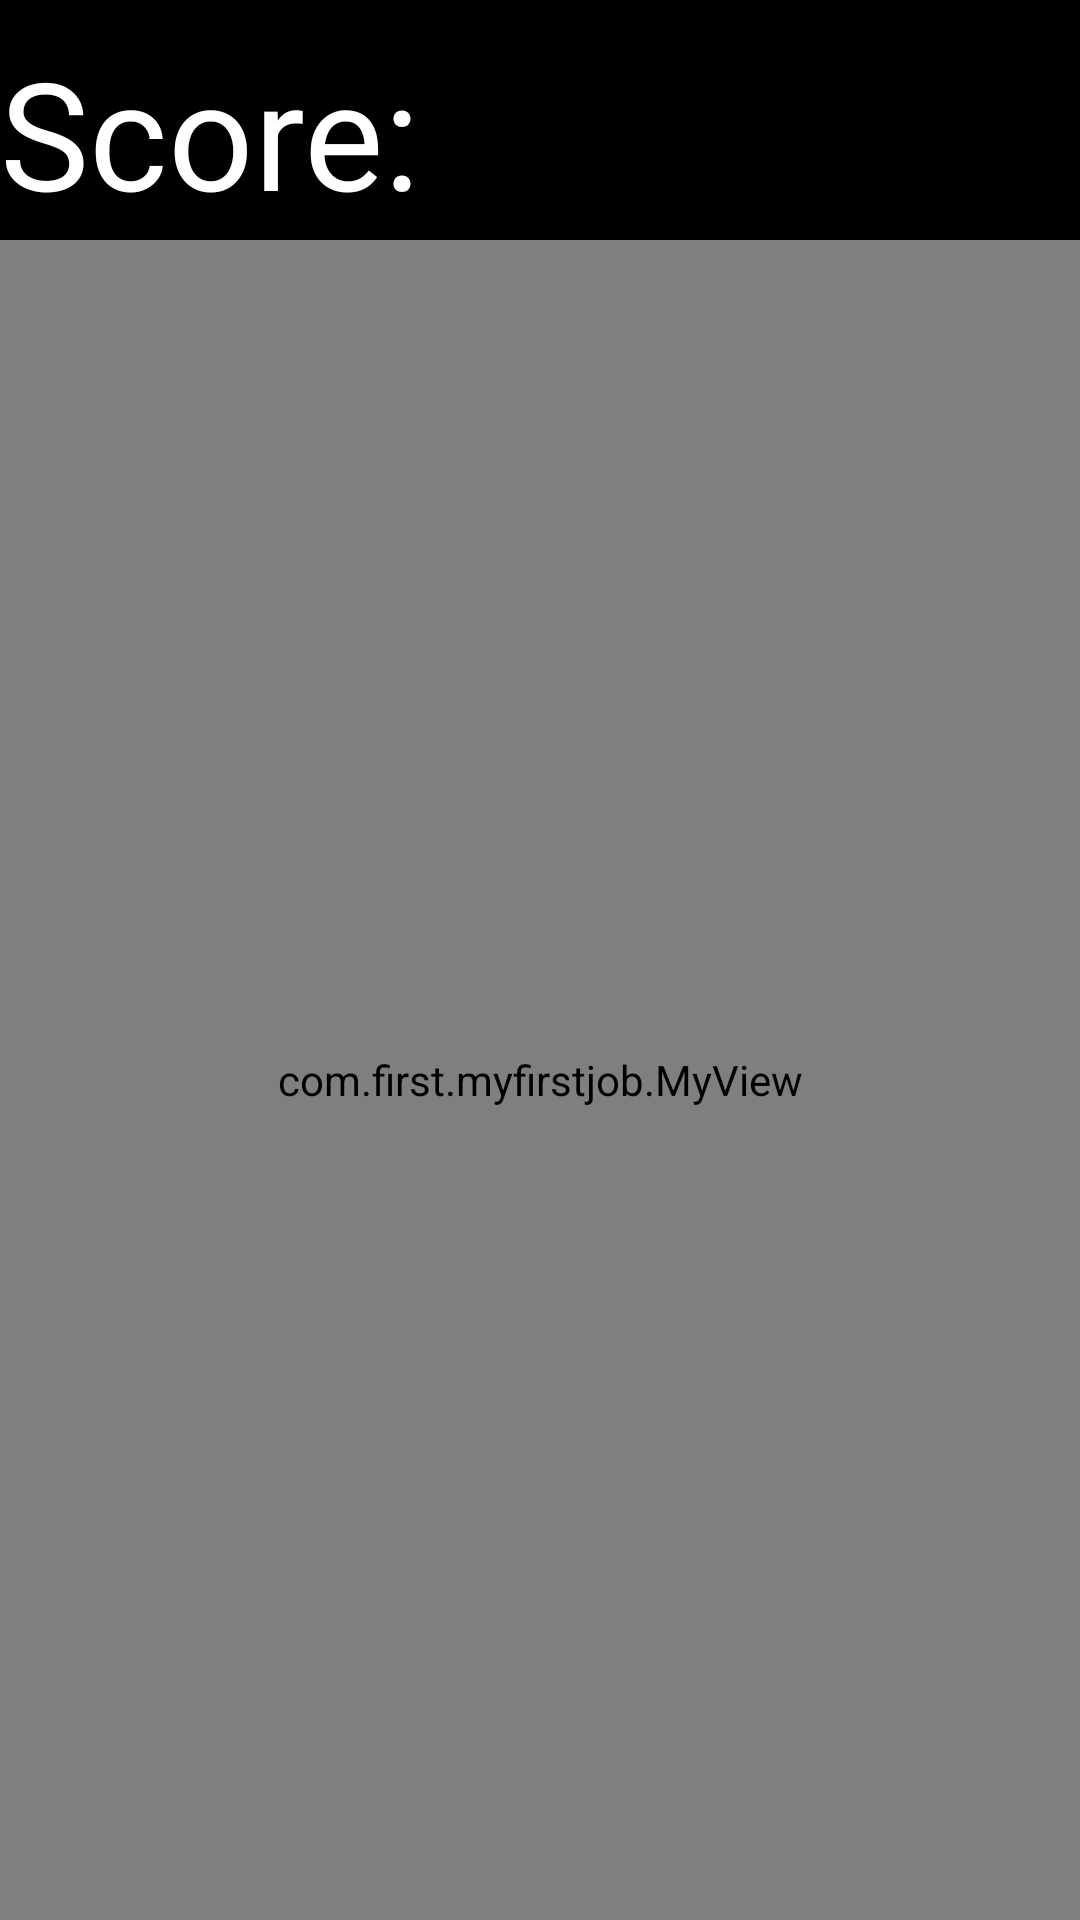

The Android layout XML behind this screen, and the referenced resources:
<!-- AndroidManifest.xml: application theme Theme.MyFirstJob -->
<!-- res/layout/activity_main.xml -->
<?xml version="1.0" encoding="utf-8"?>
<androidx.constraintlayout.widget.ConstraintLayout xmlns:android="http://schemas.android.com/apk/res/android"
    xmlns:app="http://schemas.android.com/apk/res-auto"
    xmlns:tools="http://schemas.android.com/tools"
    android:layout_width="match_parent"
    android:layout_height="match_parent"
    android:background="@color/black"
    tools:context=".MainActivity"
    android:orientation="vertical">

    <LinearLayout
        android:id="@+id/scoreLayout"
        android:layout_width="match_parent"
        android:layout_height="wrap_content"
        android:orientation="horizontal"
        app:layout_constraintTop_toTopOf="parent">

        <TextView
            android:layout_width="wrap_content"
            android:layout_height="wrap_content"
            android:textColor="@color/white"
            android:textSize="50sp"
            android:text="@string/score" />

        <TextView
            android:id="@+id/score"
            android:layout_width="wrap_content"
            android:layout_height="wrap_content"
            android:textSize="60sp"
            android:textColor="@color/white"/>

    </LinearLayout>

    <com.first.myfirstjob.MyView
        android:id="@+id/myView"
        android:layout_width="0dp"
        android:layout_height="0dp"
        app:layout_constraintTop_toBottomOf="@id/scoreLayout"
        app:layout_constraintBottom_toBottomOf="parent"
        app:layout_constraintStart_toStartOf="parent"
        app:layout_constraintEnd_toEndOf="parent"
        app:layout_constraintHorizontal_bias="0.5"
        app:layout_constraintVertical_bias="0.5" />

</androidx.constraintlayout.widget.ConstraintLayout>
<!-- resources referenced by this layout -->
<resources>
  <string name="score">Score:</string>
  <style name="Theme.MyFirstJob" parent="Base.Theme.MyFirstJob" />
  <style name="Base.Theme.MyFirstJob" parent="Theme.Material3.DayNight.NoActionBar">
          
          
      </style>
  <!-- not gathered from this repository: default colours our renderer supplied (Android Studio template values) -->
  <color name="black">#FF000000</color>
  <color name="white">#FFFFFFFF</color>
</resources>
